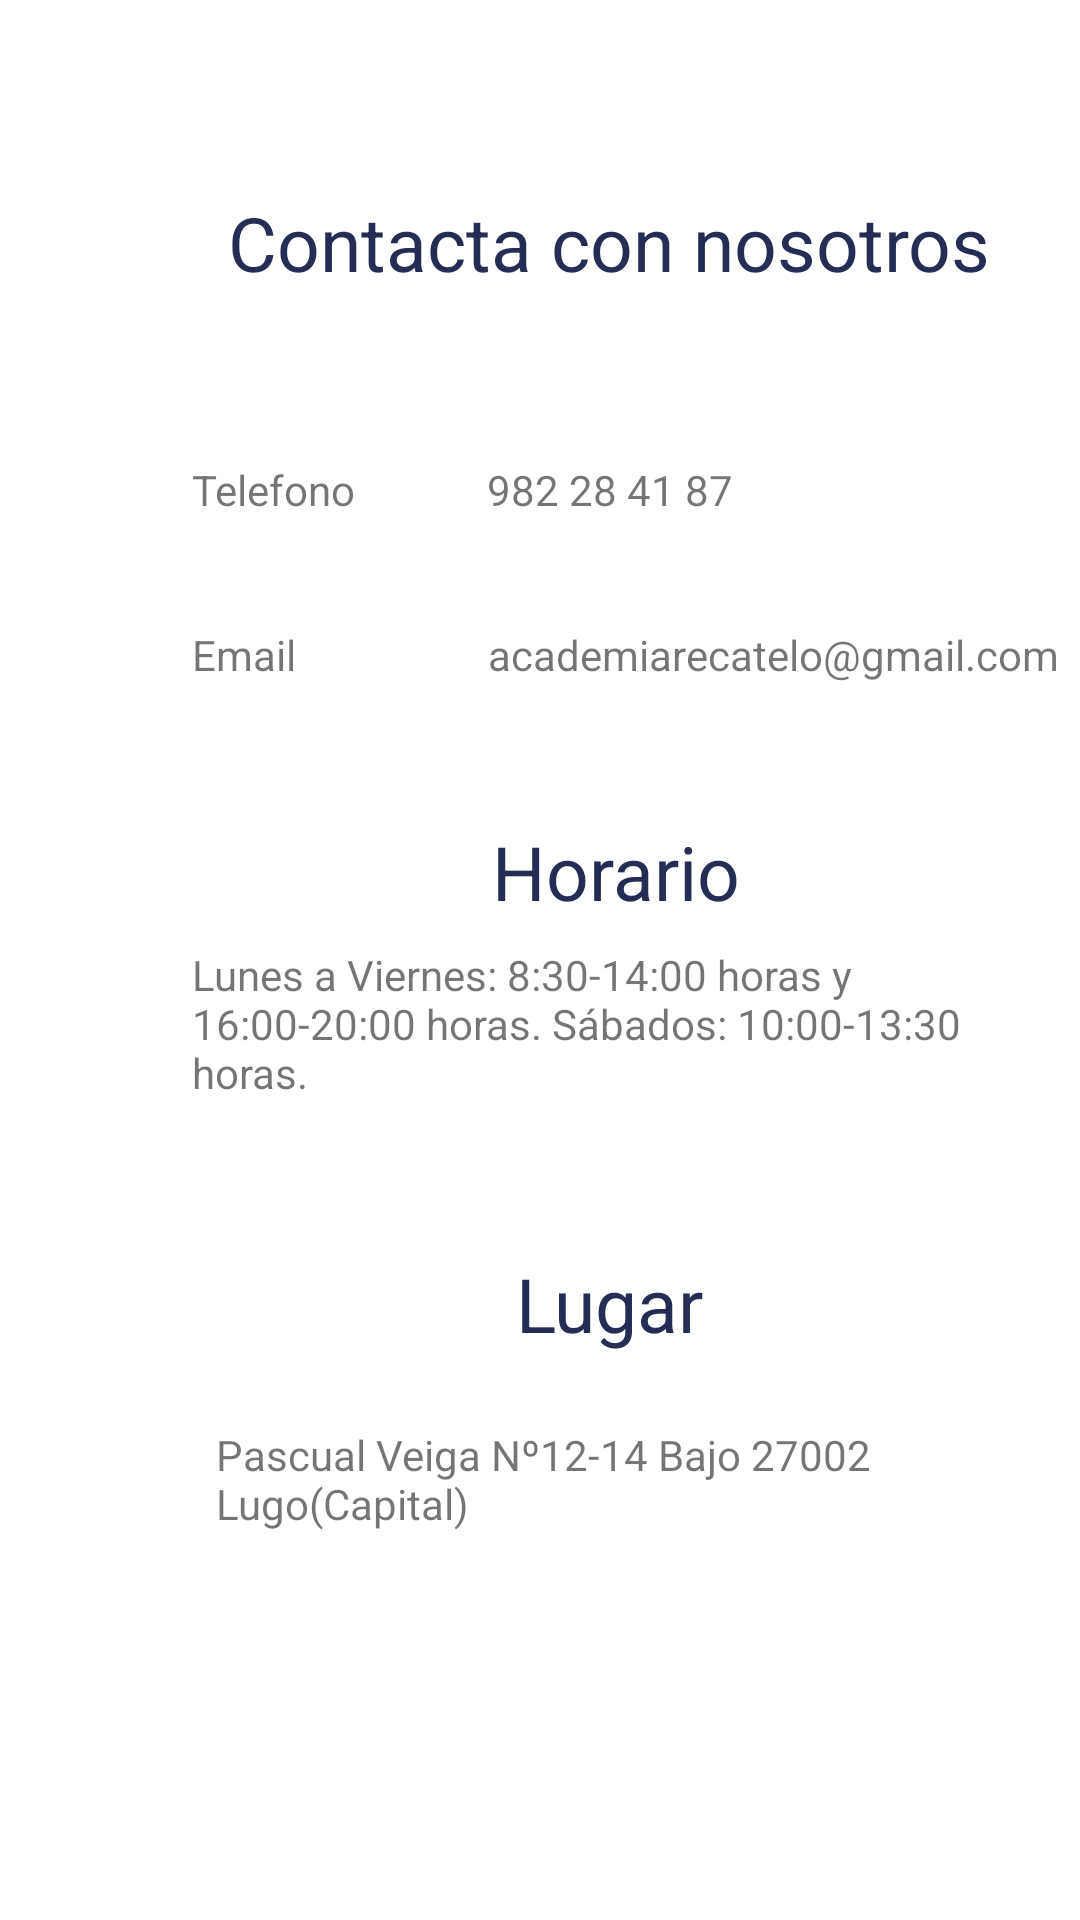

The Android layout XML behind this screen, and the referenced resources:
<!-- AndroidManifest.xml: application theme Theme.FinalFilm -->
<!-- res/layout/fragment_contacto.xml -->
<?xml version="1.0" encoding="utf-8"?>
<androidx.constraintlayout.widget.ConstraintLayout xmlns:android="http://schemas.android.com/apk/res/android"
    xmlns:app="http://schemas.android.com/apk/res-auto"
    xmlns:tools="http://schemas.android.com/tools"
    android:layout_width="match_parent"
    android:layout_height="match_parent"
    tools:context=".Fragments.ContactoFragment">

    

    <TextView
        android:id="@+id/textView2"
        android:layout_width="match_parent"
        android:layout_height="match_parent"
        android:text=""
        tools:layout_editor_absoluteX="-86dp"
        tools:layout_editor_absoluteY="-64dp" />

    <TextView
        android:id="@+id/tvNombreContacto"
        android:layout_width="wrap_content"
        android:layout_height="wrap_content"
        android:layout_marginStart="76dp"
        android:layout_marginTop="64dp"
        android:text="@string/contacta_con_nosotros"
        android:textSize="25sp"
        android:textColor="#262D55"
        app:layout_constraintStart_toStartOf="@+id/textView2"
        app:layout_constraintTop_toTopOf="@+id/textView2" />

    <TextView
        android:id="@+id/tvTelefono"
        android:layout_width="wrap_content"
        android:layout_height="wrap_content"
        android:layout_marginStart="64dp"
        android:layout_marginTop="56dp"
        android:text="@string/telefono"
        app:layout_constraintStart_toStartOf="@+id/textView2"
        app:layout_constraintTop_toBottomOf="@+id/tvNombreContacto" />

    <TextView
        android:id="@+id/tvEmail"
        android:layout_width="wrap_content"
        android:layout_height="wrap_content"
        android:layout_marginStart="64dp"
        android:layout_marginTop="36dp"
        android:text="@string/email"
        app:layout_constraintStart_toStartOf="@+id/textView2"
        app:layout_constraintTop_toBottomOf="@+id/tvTelefono" />

    <TextView
        android:id="@+id/tvNumeroTelefono"
        android:layout_width="wrap_content"
        android:layout_height="wrap_content"
        android:layout_marginStart="44dp"
        android:layout_marginTop="56dp"
        android:textColor="@color/textview_selector"
        android:text="@string/_982_28_41_87"
        app:layout_constraintStart_toEndOf="@+id/tvTelefono"
        app:layout_constraintTop_toBottomOf="@+id/tvNombreContacto" />

    <TextView
        android:id="@+id/tvCorreo"
        android:textColor="@color/textview_selector"
        android:layout_width="wrap_content"
        android:layout_height="wrap_content"
        android:layout_marginStart="64dp"
        android:layout_marginTop="36dp"
        android:text="@string/academiarecatelo_gmail_com"
        app:layout_constraintStart_toEndOf="@+id/tvEmail"
        app:layout_constraintTop_toBottomOf="@+id/tvNumeroTelefono" />

    <TextView
        android:id="@+id/tvTituloHorario"
        android:layout_width="wrap_content"
        android:layout_height="wrap_content"
        android:layout_marginStart="164dp"
        android:layout_marginTop="176dp"
        android:text="@string/horario"
        android:textColor="#262D55"
        android:textSize="25sp"
        app:layout_constraintStart_toStartOf="parent"
        app:layout_constraintTop_toBottomOf="@+id/tvNombreContacto" />

    <TextView
        android:id="@+id/tvLugar"
        android:layout_width="wrap_content"
        android:layout_height="wrap_content"
        android:layout_marginStart="172dp"
        android:layout_marginTop="320dp"
        android:text="@string/lugar"
        android:textColor="#262D55"
        android:textSize="25sp"
        app:layout_constraintStart_toStartOf="parent"
        app:layout_constraintTop_toBottomOf="@+id/tvNombreContacto" />

    <TextView
        android:id="@+id/tvHorario"
        android:layout_width="286dp"
        android:layout_height="95dp"
        android:layout_marginStart="64dp"
        android:layout_marginTop="8dp"
        android:text="@string/lunes_a_viernes_8_30_14_00_horas_y_16_00_20_00_horas_s_bados_10_00_13_30_horas"
        app:layout_constraintStart_toStartOf="@+id/textView2"
        app:layout_constraintTop_toBottomOf="@+id/tvTituloHorario" />

    <TextView
        android:id="@+id/tvSitio"
        android:layout_width="278dp"
        android:layout_height="103dp"
        android:layout_marginStart="72dp"
        android:layout_marginTop="168dp"
        android:text="@string/pascual_veiga_n_12_14_bajo_27002_lugo_capital"
        app:layout_constraintStart_toStartOf="@+id/textView2"
        app:layout_constraintTop_toBottomOf="@+id/tvTituloHorario" />


</androidx.constraintlayout.widget.ConstraintLayout>
<!-- resources referenced by this layout -->
<resources>
  <string name="_982_28_41_87">982 28 41 87</string>
  <string name="academiarecatelo_gmail_com">academiarecatelo@gmail.com</string>
  <string name="contacta_con_nosotros">Contacta con nosotros</string>
  <string name="email">Email</string>
  <string name="horario">Horario</string>
  <string name="lugar">Lugar</string>
  <string name="lunes_a_viernes_8_30_14_00_horas_y_16_00_20_00_horas_s_bados_10_00_13_30_horas">Lunes a Viernes: 8:30-14:00 horas y 16:00-20:00 horas. Sábados: 10:00-13:30 horas.</string>
  <string name="pascual_veiga_n_12_14_bajo_27002_lugo_capital">Pascual Veiga Nº12-14 Bajo 27002 Lugo(Capital)</string>
  <string name="telefono">Telefono</string>
  <style name="Theme.FinalFilm" parent="Theme.MaterialComponents.DayNight.DarkActionBar">
          
          <item name="colorPrimary">@color/purple_500</item>
          <item name="colorPrimaryVariant">@color/purple_700</item>
          <item name="colorOnPrimary">@color/white</item>
          
          <item name="colorSecondary">@color/teal_200</item>
          <item name="colorSecondaryVariant">@color/teal_700</item>
          <item name="colorOnSecondary">@color/black</item>
          
          <item name="android:statusBarColor" tools:targetApi="l">?attr/colorPrimaryVariant</item>
          
  
          <item name="windowActionBar">false</item>
          <item name="windowNoTitle">true</item>
  
      </style>
  <!-- not gathered from this repository: default colours our renderer supplied (Android Studio template values) -->
  <color name="purple_500">#FF6200EE</color>
  <color name="purple_700">#FF3700B3</color>
  <color name="teal_200">#FF03DAC5</color>
  <color name="teal_700">#FF018786</color>
  <color name="black">#FF000000</color>
  <color name="white">#FFFFFFFF</color>
</resources>
